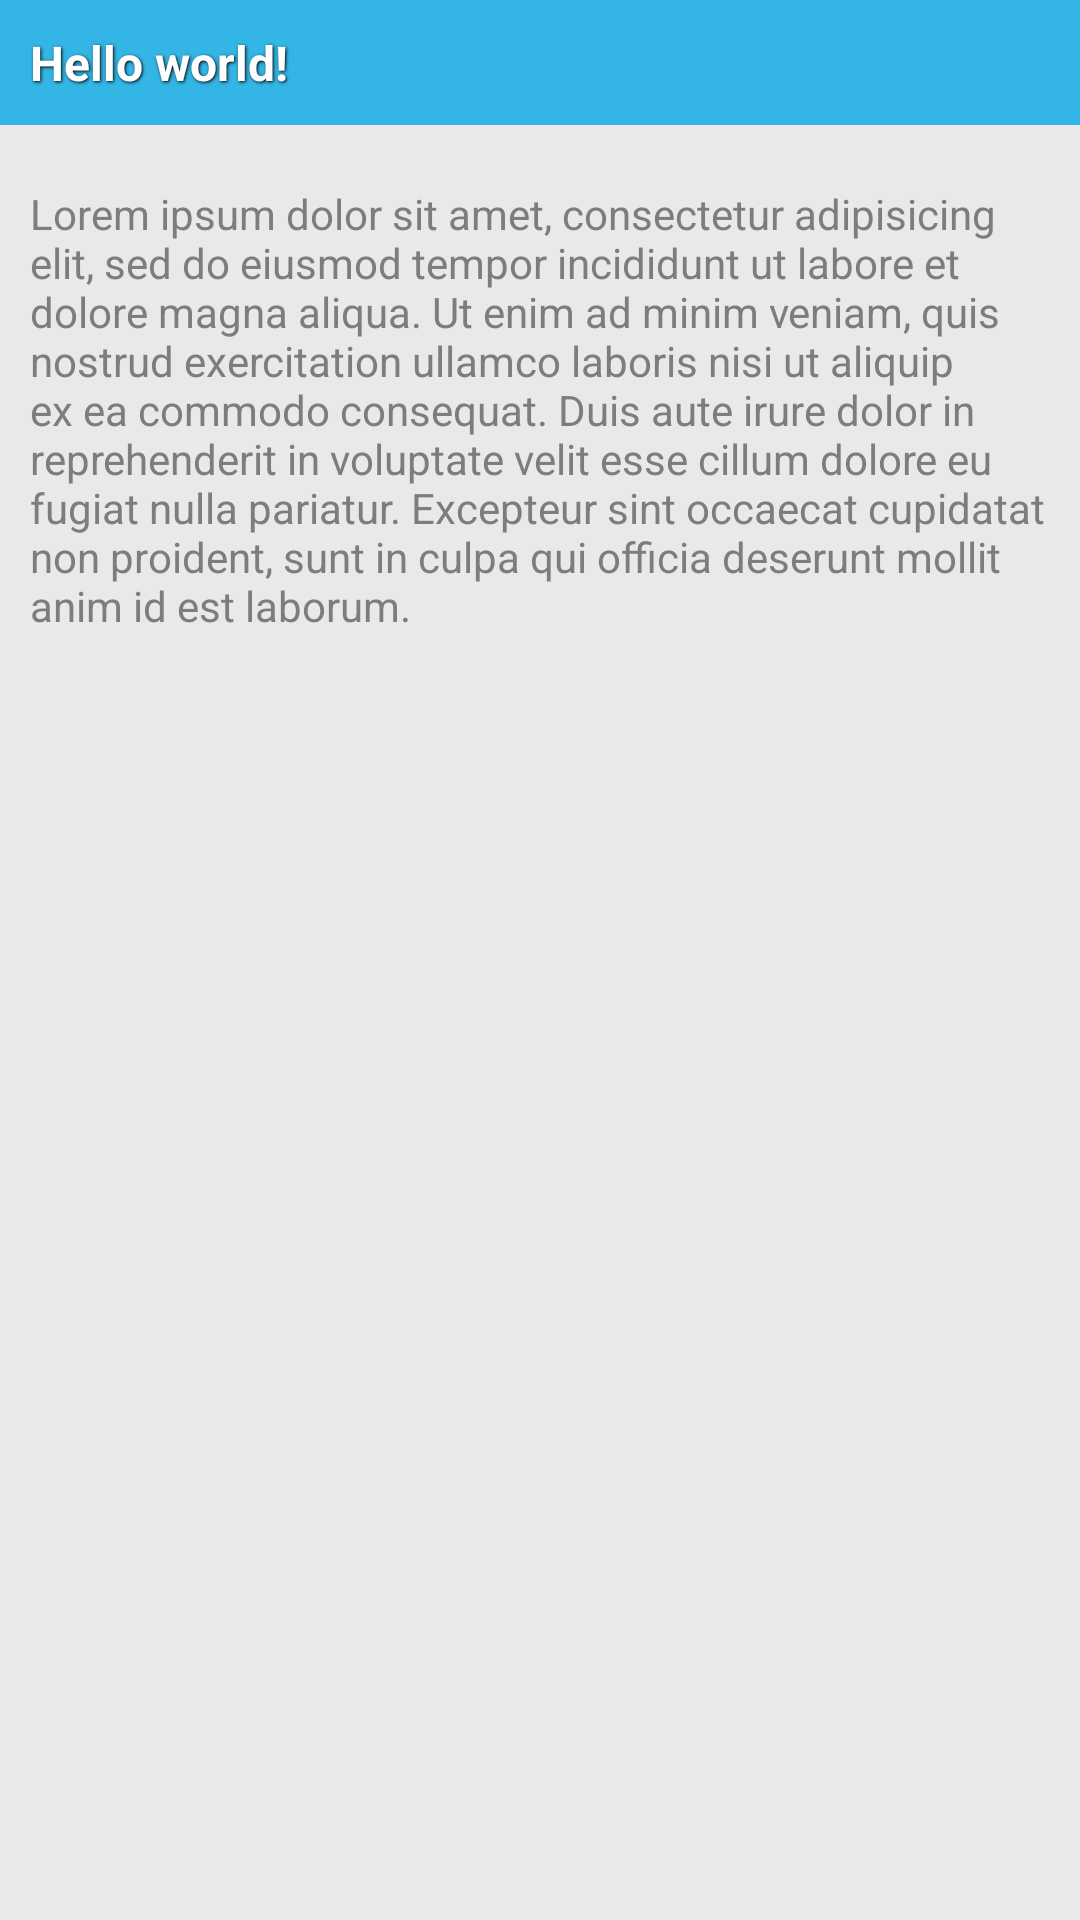

Layout XML and referenced resources for this Android screen:
<!-- AndroidManifest.xml: application theme AppTheme -->
<!-- res/layout/activity_terms.xml -->
<LinearLayout xmlns:android="http://schemas.android.com/apk/res/android"
    xmlns:tools="http://schemas.android.com/tools"
    android:layout_width="match_parent"
    android:layout_height="match_parent"
    android:background="@color/background"
    android:orientation="vertical" >

    <TextView
        style="@style/SimpleTitle"
        android:text="@string/hello_world" />

    <TextView
        style="@style/TermsBody"
        android:text="@string/lorem_ipsum" />

    <Button
        android:id="@+id/startApplication"
        android:layout_width="wrap_content"
        android:layout_height="wrap_content"
        android:layout_gravity="center"
        android:layout_margin="@dimen/activity_vertical_margin"
        android:visibility="gone"
        android:text="@string/app_name" />

</LinearLayout>
<!-- resources referenced by this layout -->
<resources>
  <color name="background">#E9E9E9</color>
  <dimen name="activity_vertical_margin">10dp</dimen>
  <string name="app_name">PIN Example</string>
  <string name="hello_world">Hello world!</string>
  <string name="lorem_ipsum">Lorem ipsum dolor sit amet, consectetur adipisicing elit, sed do eiusmod tempor incididunt ut labore et dolore magna aliqua. Ut enim ad minim veniam, quis nostrud exercitation ullamco laboris nisi ut aliquip ex ea commodo consequat. Duis aute irure dolor in reprehenderit in voluptate velit esse cillum dolore eu fugiat nulla pariatur. Excepteur sint occaecat cupidatat non proident, sunt in culpa qui officia deserunt mollit anim id est laborum.</string>
  <style name="SimpleTitle">
          <item name="android:layout_width">match_parent</item>
          <item name="android:layout_height">wrap_content</item>
          <item name="android:background">@color/backgroundBlue</item>
          <item name="android:drawableLeft">@drawable/dial_pad</item>
          <item name="android:drawablePadding">@dimen/icon_padding</item>
          <item name="android:gravity">center|left</item>
          <item name="android:padding">@dimen/title_padding</item>
          <item name="android:textColor">@color/white</item>
          <item name="android:textSize">@dimen/mediumTextSize</item>
          <item name="android:textStyle">bold</item>
          <item name="android:shadowColor">@color/black</item>
          <item name="android:shadowDx">1</item>
          <item name="android:shadowDy">1</item>
          <item name="android:shadowRadius">2</item>
      </style>
  <style name="TermsBody">
          <item name="android:layout_width">match_parent</item>
          <item name="android:layout_height">wrap_content</item>
          <item name="android:layout_marginLeft">@dimen/activity_vertical_margin</item>
          <item name="android:layout_marginRight">@dimen/activity_vertical_margin</item>
          <item name="android:layout_marginTop">@dimen/activity_horizontal_margin</item>
          <item name="android:textColor">@color/darkGrey</item>
          <item name="android:textSize">@dimen/textSize</item>
      </style>
  <style name="AppTheme" parent="AppBaseTheme">
          
      </style>
  <color name="backgroundBlue">#33b5e5</color>
  <dimen name="icon_padding">5dp</dimen>
  <dimen name="title_padding">10dp</dimen>
  <color name="white">#FFF</color>
  <dimen name="mediumTextSize">16sp</dimen>
  <color name="black">#FF000000</color>
  <dimen name="activity_horizontal_margin">20dp</dimen>
  <color name="darkGrey">#7d7d7d</color>
  <dimen name="textSize">14sp</dimen>
  <style name="AppBaseTheme" parent="android:Theme.Light">
          
      </style>
</resources>
